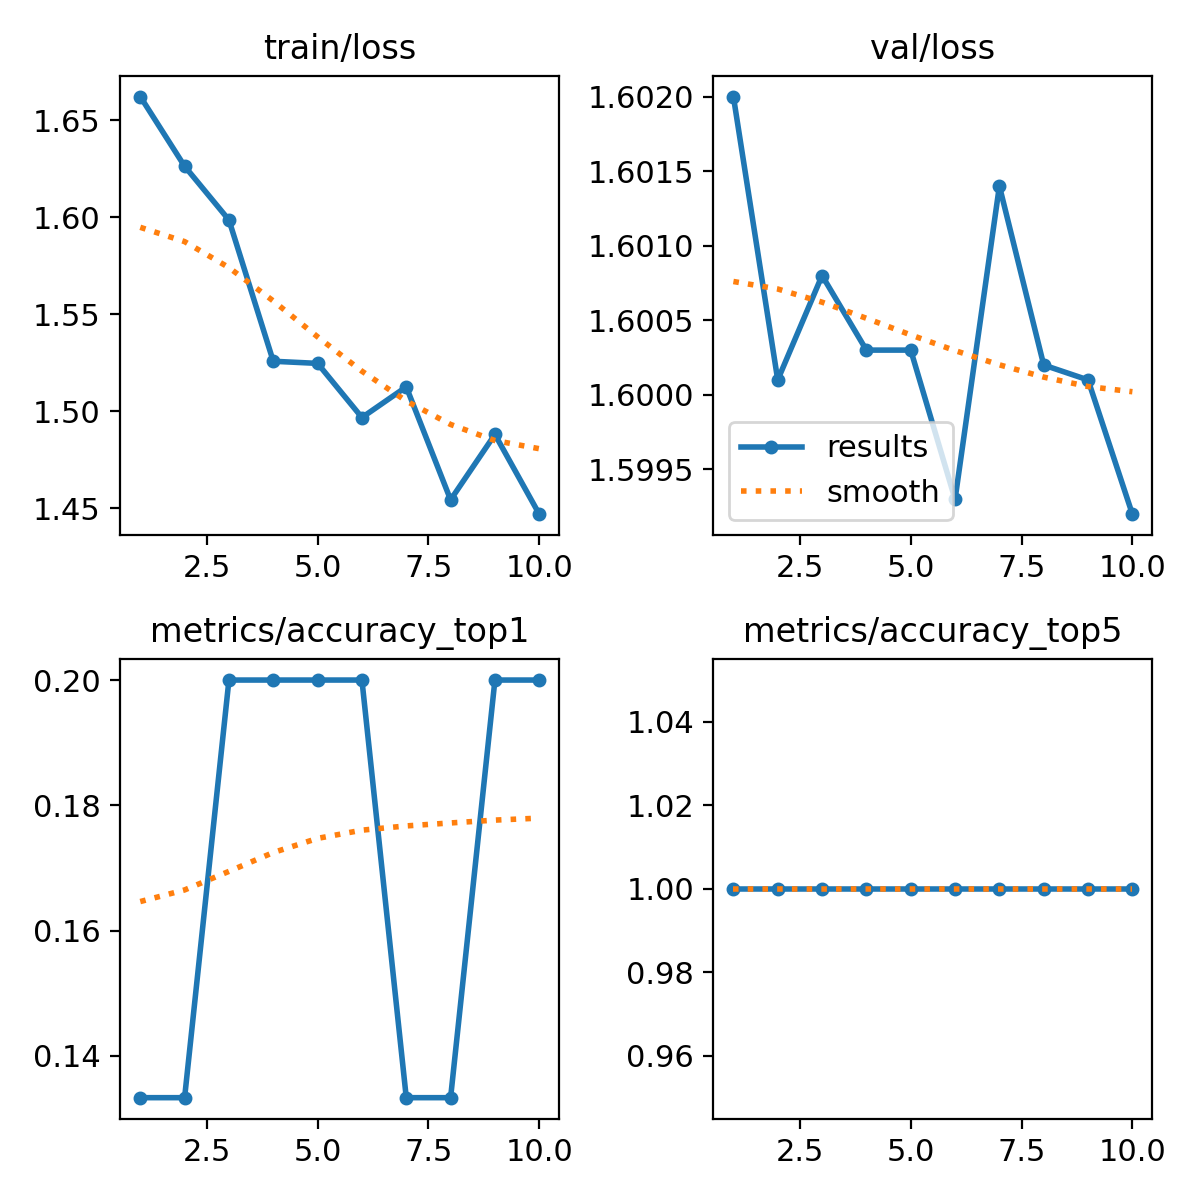

The file beside this chart, header and first rows:
epoch, train/loss, metrics/accuracy_top1, metrics/accuracy_top5, val/loss, lr/pg0, lr/pg1, lr/pg2
1, 1.662, 0.1333, 1, 1.602, 2.142e-05, 2.142e-05, 2.142e-05
2, 1.626, 0.1333, 1, 1.6, 4.5032e-05, 4.5032e-05, 4.5032e-05
3, 1.599, 0.2, 1, 1.601, 6.2989e-05, 6.2989e-05, 6.2989e-05
4, 1.526, 0.2, 1, 1.6, 7.5291e-05, 7.5291e-05, 7.5291e-05
5, 1.525, 0.2, 1, 1.6, 8.1939e-05, 8.1939e-05, 8.1939e-05
6, 1.497, 0.2, 1, 1.599, 8.2931e-05, 8.2931e-05, 8.2931e-05
7, 1.513, 0.1333, 1, 1.601, 7.8269e-05, 7.8269e-05, 7.8269e-05
8, 1.454, 0.1333, 1, 1.6, 6.7951e-05, 6.7951e-05, 6.7951e-05
9, 1.488, 0.2, 1, 1.6, 5.1979e-05, 5.1979e-05, 5.1979e-05
10, 1.447, 0.2, 1, 1.599, 3.0352e-05, 3.0352e-05, 3.0352e-05
